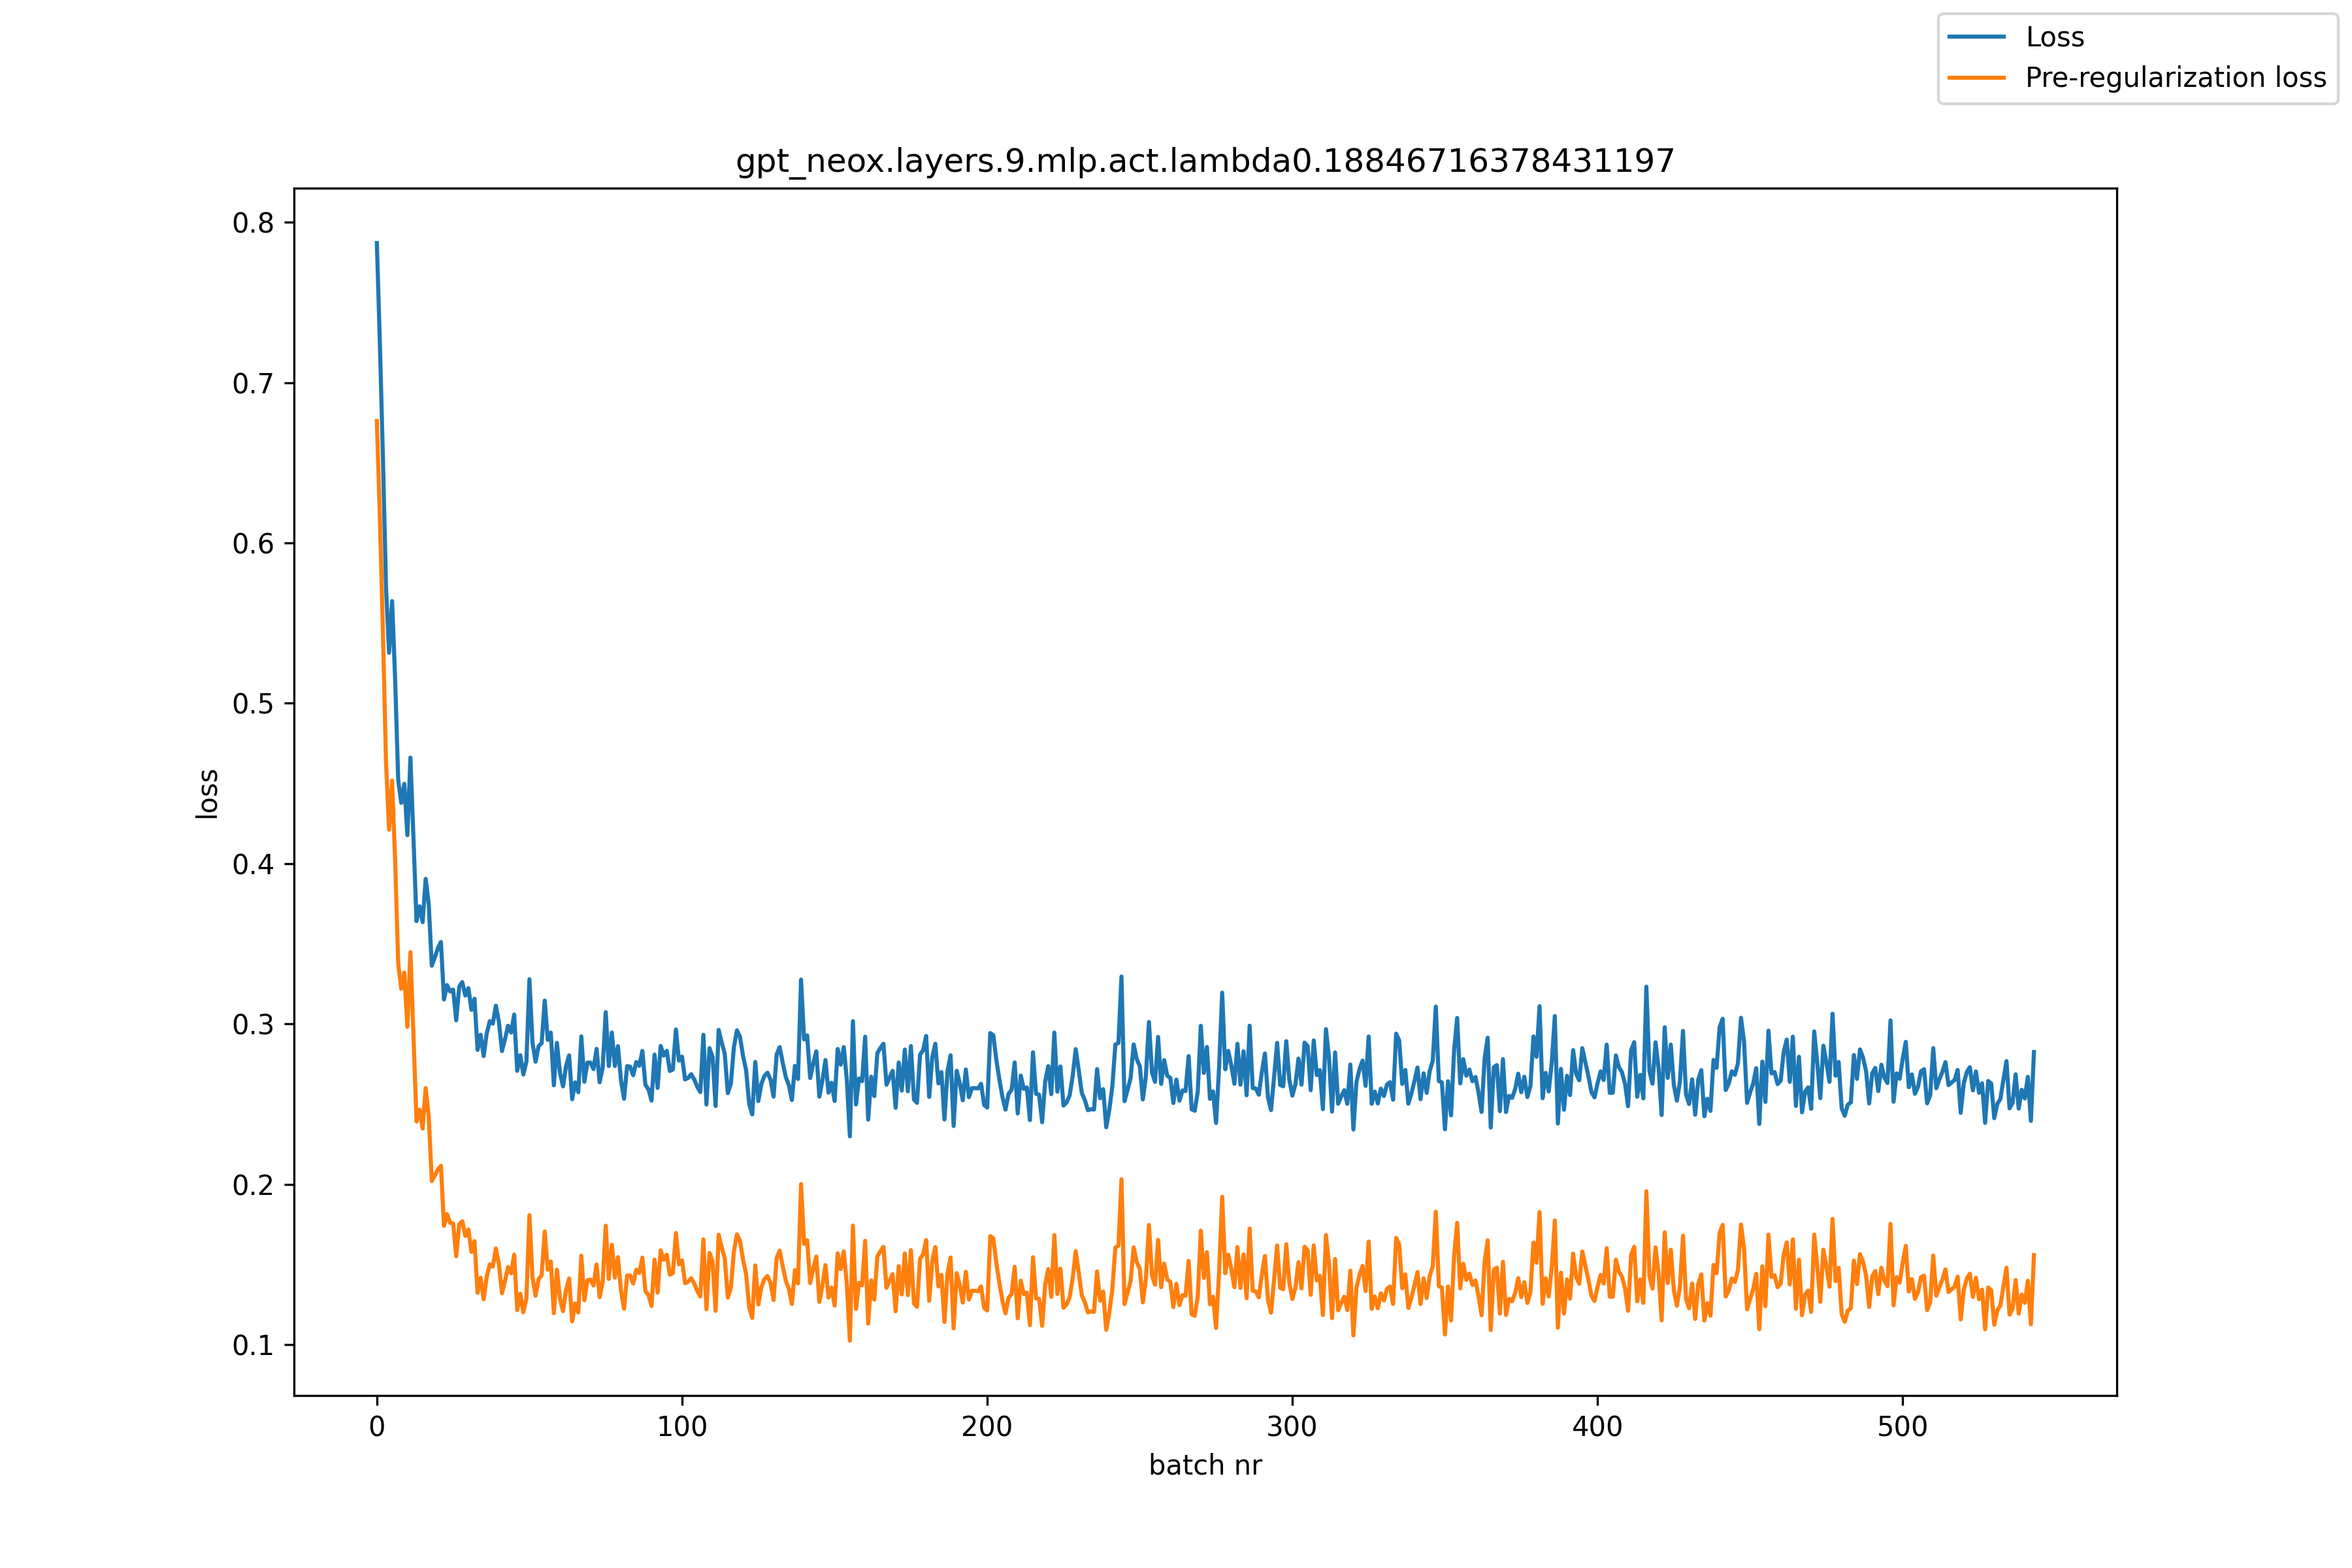

Values plotted in this chart, from the file beside it:
, loss, pre_reg_loss
0, 0.7871, 0.6761
1, 0.7241, 0.6149
2, 0.6525, 0.5436
3, 0.5726, 0.4634
4, 0.5315, 0.4212
5, 0.5637, 0.4518
6, 0.5147, 0.4015
7, 0.4519, 0.3373
8, 0.4379, 0.3219
9, 0.4498, 0.332
10, 0.4177, 0.2982
11, 0.4661, 0.3447
12, 0.4159, 0.2927
13, 0.3641, 0.2391
14, 0.3733, 0.2465
15, 0.3635, 0.2347
16, 0.3905, 0.2599
17, 0.3748, 0.2423
18, 0.3363, 0.202
19, 0.3415, 0.2054
20, 0.3472, 0.2094
21, 0.3511, 0.2115
22, 0.3153, 0.174
23, 0.3242, 0.1814
24, 0.3202, 0.1759
25, 0.3214, 0.1756
26, 0.3022, 0.1551
27, 0.3233, 0.175
28, 0.3261, 0.1768
29, 0.3177, 0.1677
30, 0.3223, 0.1717
31, 0.3087, 0.1577
32, 0.3157, 0.1644
33, 0.2838, 0.1323
34, 0.2932, 0.1416
35, 0.2799, 0.1282
36, 0.294, 0.1423
37, 0.3017, 0.15
38, 0.3002, 0.1486
39, 0.3113, 0.1599
40, 0.3013, 0.15
41, 0.2831, 0.132
42, 0.2905, 0.1397
43, 0.2988, 0.1483
44, 0.2946, 0.1444
45, 0.3058, 0.1561
46, 0.2707, 0.1214
47, 0.2804, 0.1316
48, 0.2684, 0.1201
49, 0.2765, 0.1287
50, 0.3278, 0.1807
51, 0.2883, 0.1418
52, 0.2764, 0.1305
53, 0.286, 0.1407
54, 0.288, 0.1432
55, 0.3146, 0.1705
56, 0.29, 0.1466
57, 0.2946, 0.1518
58, 0.2617, 0.1195
59, 0.2882, 0.1467
... 484 more rows
